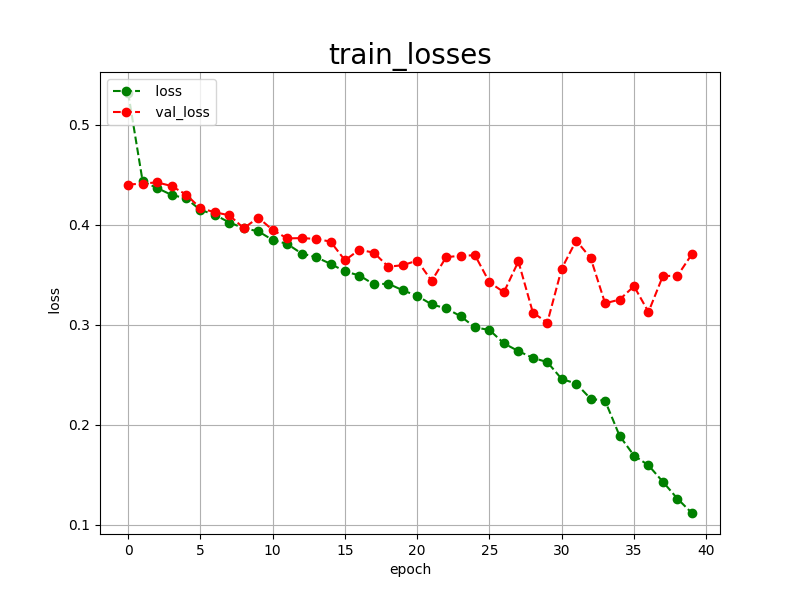

Source data for this figure (header and first rows):
epoch, loss, val_loss
0, 0.5319, 0.4403
1, 0.4436, 0.4414
2, 0.4369, 0.4425
3, 0.4300, 0.4389
4, 0.4265, 0.4304
5, 0.4150, 0.4167
6, 0.4101, 0.4126
7, 0.4024, 0.4096
8, 0.3967, 0.3967
9, 0.3936, 0.4073
10, 0.3849, 0.3949
11, 0.3810, 0.3865
12, 0.3714, 0.3868
13, 0.3677, 0.3860
14, 0.3611, 0.3833
15, 0.3535, 0.3646
16, 0.3494, 0.3752
17, 0.3406, 0.3722
18, 0.3412, 0.3582
19, 0.3346, 0.3597
20, 0.3290, 0.3643
21, 0.3205, 0.3440
22, 0.3165, 0.3677
23, 0.3087, 0.3692
24, 0.2975, 0.3696
25, 0.2949, 0.3425
26, 0.2815, 0.3327
27, 0.2738, 0.3635
28, 0.2670, 0.3124
29, 0.2628, 0.3022
30, 0.2459, 0.3564
31, 0.2413, 0.3843
32, 0.2261, 0.3669
33, 0.2241, 0.3216
34, 0.1891, 0.3253
35, 0.1693, 0.3387
36, 0.1596, 0.3129
37, 0.1431, 0.3490
38, 0.1263, 0.3490
39, 0.1119, 0.3706
